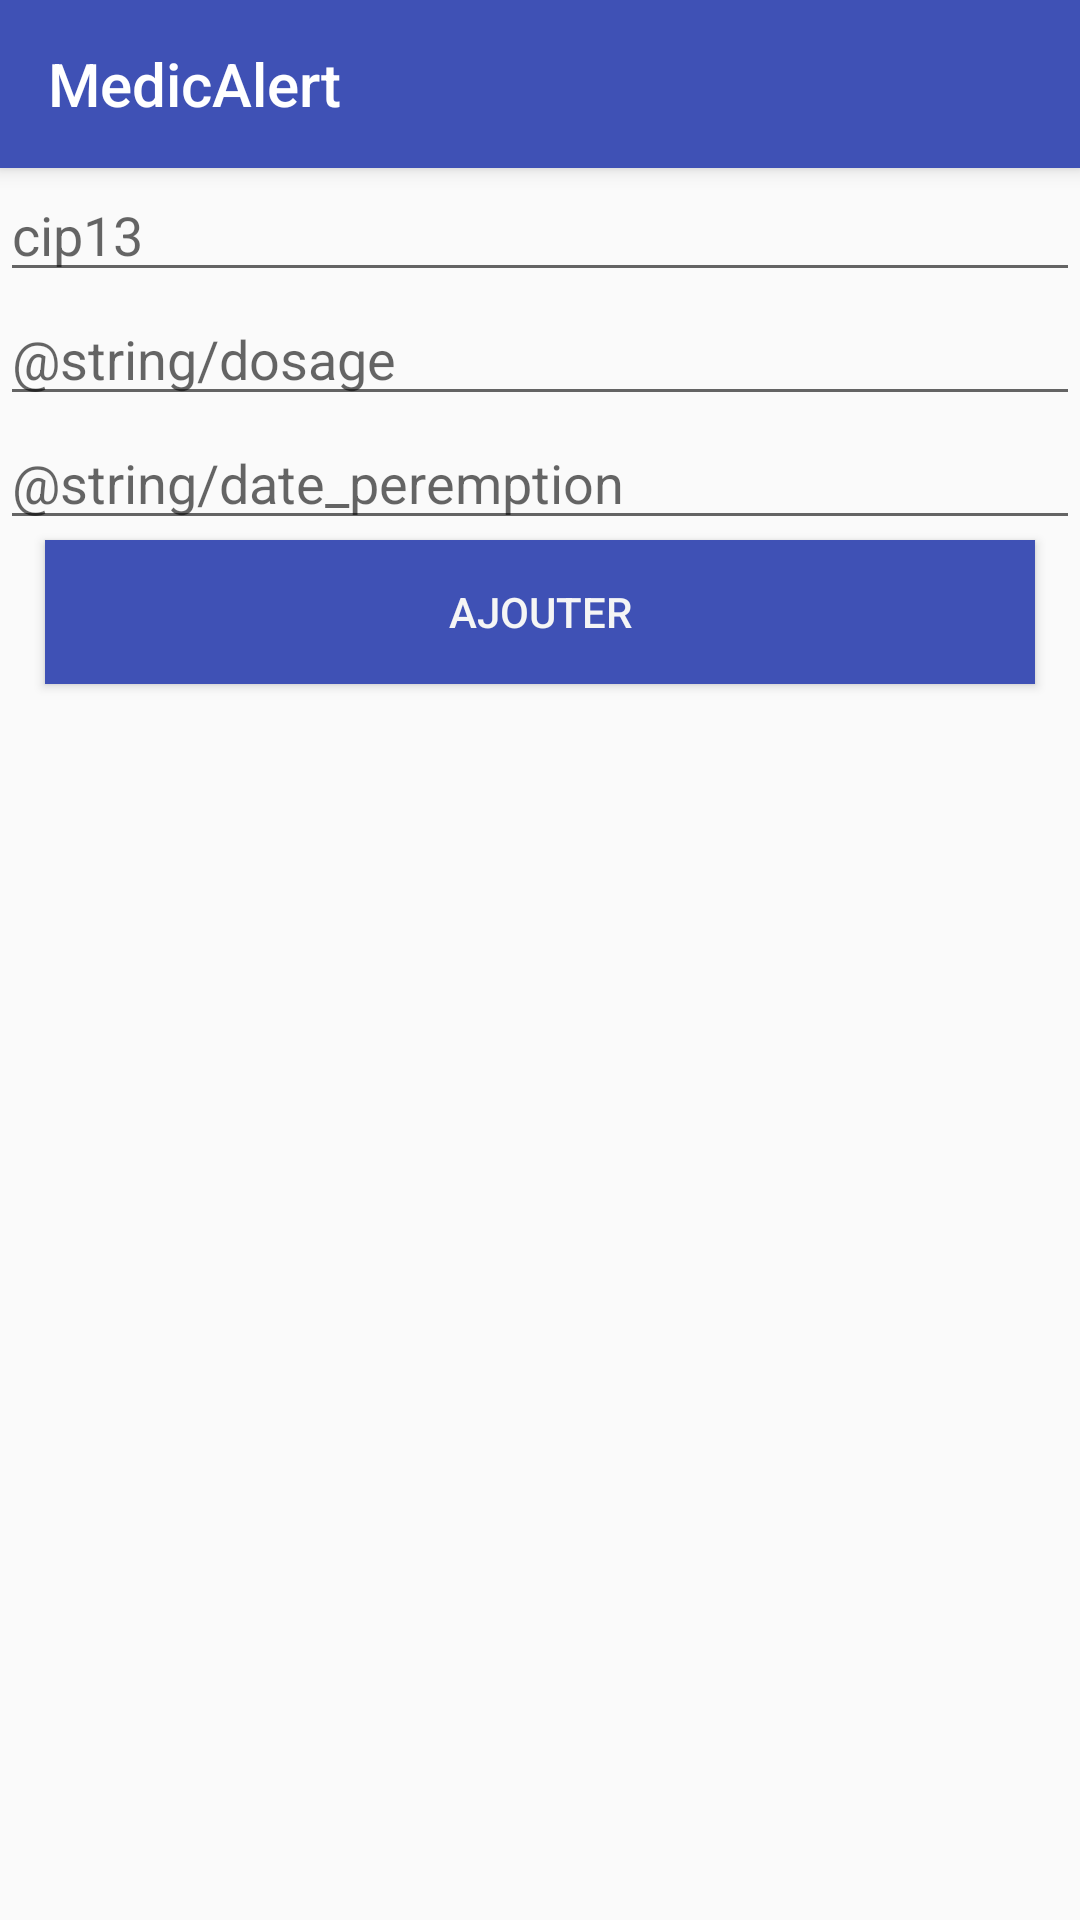

Produce the Android XML layout that renders to this screen, including the resource entries it uses.
<!-- AndroidManifest.xml: application theme AppTheme -->
<!-- res/layout/activity_ajouter_medicament_dans_traitement.xml -->
<?xml version="1.0" encoding="utf-8"?>

<RelativeLayout xmlns:android="http://schemas.android.com/apk/res/android"
    xmlns:app="http://schemas.android.com/apk/res-auto"
    android:id="@+id/ajouter_medicament_dans_traitment_wrapper"
    android:layout_width="match_parent"
    android:layout_height="match_parent"
    android:orientation="vertical">


    <android.support.v7.widget.Toolbar xmlns:android="http://schemas.android.com/apk/res/android"
        android:id="@+id/toolbar"
        android:layout_width="match_parent"
        android:layout_height="?attr/actionBarSize"
        xmlns:app="http://schemas.android.com/apk/res-auto"
        android:background="?attr/colorPrimary"
        android:elevation="4dp"
        android:theme="@style/ThemeOverlay.AppCompat.Dark.ActionBar"
        app:title="@string/app_name" />

    <EditText
        android:id="@+id/cip_box"
        android:layout_below="@id/toolbar"
        android:inputType="number"
        android:hint="@string/cip13"
        android:maxLines="1"
        android:lines="1"
        android:singleLine="true"
        android:layout_height="wrap_content"
        android:layout_width="match_parent"/>
    <EditText
        android:id="@+id/dosage_box"
        android:layout_below="@id/cip_box"
        android:inputType="text"
        android:hint="@string/dosage"
        android:maxLines="1"
        android:lines="1"
        android:singleLine="true"
        android:layout_height="wrap_content"
        android:layout_width="match_parent"/>
    <EditText
        android:id="@+id/date_peremption_box"
        android:layout_below="@id/dosage_box"
        android:inputType="date"
        android:hint="@string/date_peremption"
        android:maxLines="1"
        android:lines="1"
        android:singleLine="true"
        android:layout_height="wrap_content"
        android:layout_width="match_parent"/>
    <Button
        android:id="@+id/add_button"
        android:layout_below="@id/date_peremption_box"
        android:layout_width="330dp"
        android:layout_height="wrap_content"
        android:background="@color/colorPrimary"
        android:layout_centerHorizontal="true"
        android:gravity="center"
        android:text="@string/ajouter"
        android:textColor="@color/colorWhiteSmoke" />
</RelativeLayout>
<!-- resources referenced by this layout -->
<resources>
  <color name="colorPrimary">#3F51B5</color>
  <color name="colorWhiteSmoke">#F5F5F5</color>
  <string name="ajouter">Ajouter</string>
  <string name="app_name">MedicAlert</string>
  <string name="cip13">cip13</string>
  <style name="AppTheme" parent="Theme.AppCompat.Light.DarkActionBar">
          
          <item name="colorPrimary">@color/colorPrimary</item>
          <item name="colorPrimaryDark">@color/colorPrimaryDark</item>
          <item name="colorAccent">@color/colorAccent</item>
      </style>
  <color name="colorPrimaryDark">#303F9F</color>
  <color name="colorAccent">#FF4081</color>
</resources>
